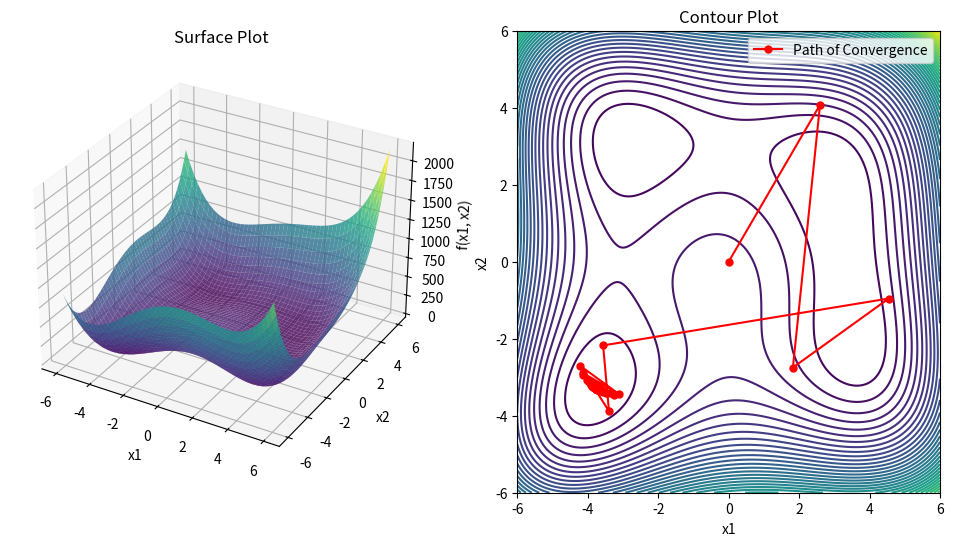

Source code (Python):
import numpy as np
import matplotlib.pyplot as plt

# Define the function
def f(x1, x2):
    return (x1**2 + x2 - 11)**2 + (x2**2 + x1  - 7)**2

# Define the gradient of the function
def grad_f(x1, x2):
    df_dx1 = 4 * x1 * (x1**2 + x2 - 11) + 2 * (x1 + x2**2 - 7)
    df_dx2 = 2 * (x1**2 + x2 - 11) + 4 * x2 * (x1 + x2**2 - 7)
    return np.array([df_dx1, df_dx2])

# Line search to find the optimal step size
def line_search(x, direction):
    alpha = 1.0
    c = 1e-4
    rho = 0.9
    while f(x[0] + alpha * direction[0], x[1] + alpha * direction[1]) > f(x[0], x[1]) + c * alpha * np.dot(grad_f(x[0], x[1]), direction):
        alpha *= rho
    return alpha


# Steepest descent method
def steepest_descent(x0, tol=1e-3,max_iter=1000):
    x = np.array(x0)
    path = [x]
    while np.linalg.norm(grad_f(x[0], x[1])) > tol:
        direction = -grad_f(x[0], x[1])
        alpha = line_search(x, direction)
        print(f"Step size: {alpha}")  # Print the step size at each iteration
        x = x + alpha * direction
        path.append(x)
    return np.array(path)


# Initial point
x0 = [0, 0]

# Perform steepest descent
path = steepest_descent(x0)

# Plotting the function as a surface and contours
x1 = np.linspace(-6, 6, 400)
x2 = np.linspace(-6, 6, 400)
X1, X2 = np.meshgrid(x1, x2)
Z = f(X1, X2)

fig = plt.figure(figsize=(12, 6))

# Surface plot
ax = fig.add_subplot(121, projection='3d')
ax.plot_surface(X1, X2, Z, cmap='viridis', alpha=0.8)
ax.set_xlabel('x1')
ax.set_ylabel('x2')
ax.set_zlabel('f(x1, x2)')
ax.set_title('Surface Plot')

# Contour plot with path of convergence
ax2 = fig.add_subplot(122)
ax2.contour(X1, X2, Z, levels=50, cmap='viridis')
path = np.array(path)
ax2.plot(path[:, 0], path[:, 1], 'ro-', markersize=5, label='Path of Convergence')
ax2.set_xlabel('x1')
ax2.set_ylabel('x2')
ax2.set_title('Contour Plot')
ax2.legend()

plt.show()
